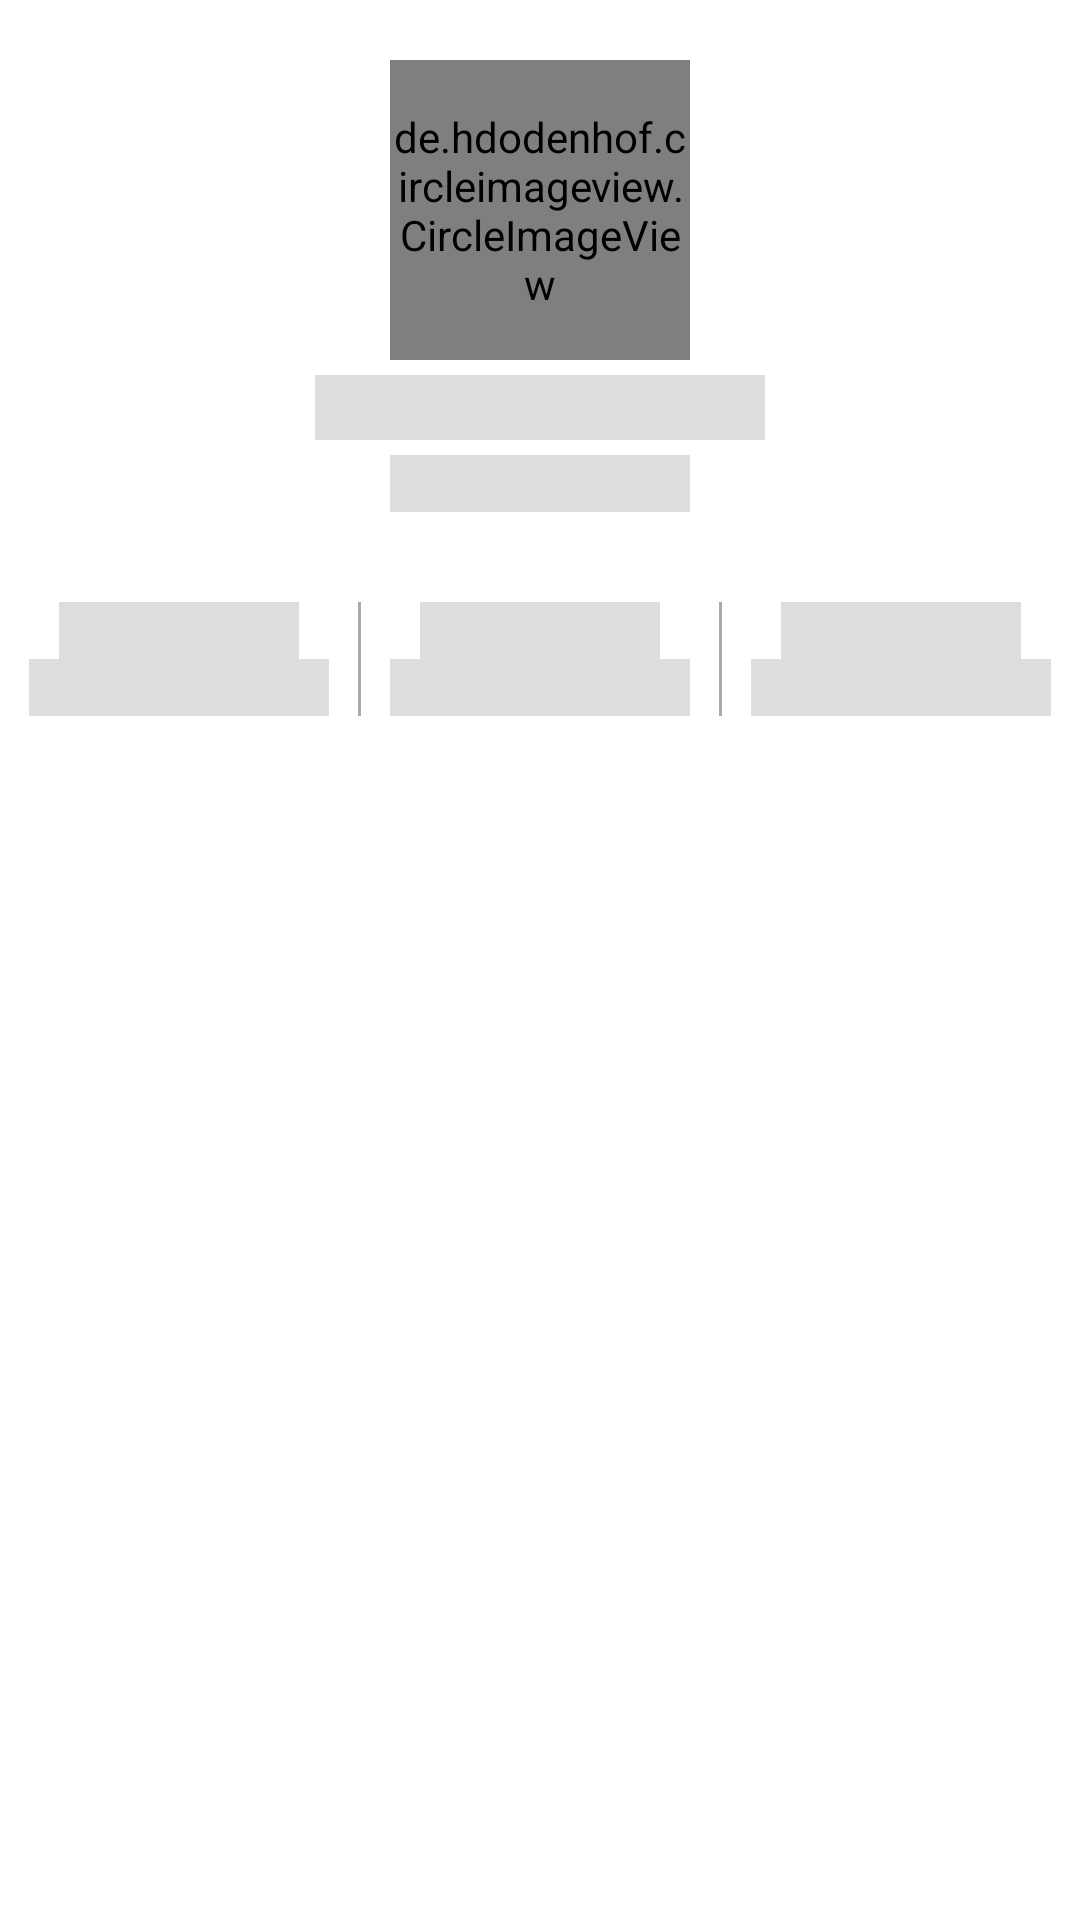

Write the Android layout XML for this screen, with the resource values it uses.
<!-- AndroidManifest.xml: application theme Theme.MyProperGitap -->
<!-- res/layout/activity_detail_user_shimmer_placeholder.xml -->
<?xml version="1.0" encoding="utf-8"?>
<LinearLayout xmlns:android="http://schemas.android.com/apk/res/android"
    xmlns:app="http://schemas.android.com/apk/res-auto"
    xmlns:tools="http://schemas.android.com/tools"
    android:layout_width="match_parent"
    android:layout_height="match_parent"
    android:orientation="vertical"
    tools:context=".ui.detailuser.DetailUserActivity">

    <de.hdodenhof.circleimageview.CircleImageView
        android:id="@+id/detail_image"
        android:layout_width="100dp"
        android:layout_height="100dp"
        android:layout_gravity="center"
        android:layout_marginTop="20dp"
        android:background="@color/shimmer_color"
        app:layout_constraintEnd_toEndOf="parent"
        app:layout_constraintStart_toStartOf="parent"
        app:layout_constraintTop_toTopOf="parent" />

    <TextView
        android:id="@+id/detail_name"
        android:layout_width="150dp"
        android:layout_height="wrap_content"
        android:layout_gravity="center"
        android:layout_marginTop="5dp"
        android:background="@color/shimmer_color"
        android:textSize="16sp"
        app:layout_constraintEnd_toEndOf="@id/detail_image"
        app:layout_constraintStart_toStartOf="@id/detail_image"
        app:layout_constraintTop_toBottomOf="@id/detail_image" />

    <TextView
        android:id="@+id/detail_username"
        android:layout_width="100dp"
        android:layout_height="wrap_content"
        android:layout_gravity="center"
        android:layout_marginTop="5dp"
        android:background="@color/shimmer_color"
        android:textSize="14sp"
        app:layout_constraintEnd_toEndOf="parent"
        app:layout_constraintStart_toStartOf="parent"
        app:layout_constraintTop_toBottomOf="@id/detail_name" />

    <LinearLayout
        android:id="@+id/ll_data_fol"
        android:layout_width="match_parent"
        android:layout_height="wrap_content"
        android:layout_marginTop="30dp"
        android:orientation="horizontal"
        app:layout_constraintEnd_toEndOf="parent"
        app:layout_constraintStart_toStartOf="parent"
        app:layout_constraintTop_toBottomOf="@id/detail_username">

        <LinearLayout
            android:layout_width="wrap_content"
            android:layout_height="wrap_content"
            android:layout_weight="1"
            android:orientation="vertical">

            <TextView
                android:id="@+id/detail_followers_size"
                android:layout_width="80dp"
                android:layout_height="wrap_content"
                android:layout_gravity="center"
                android:background="@color/shimmer_color"
                android:textSize="14sp" />

            <TextView
                android:layout_width="100dp"
                android:layout_height="wrap_content"
                android:layout_gravity="center"
                android:background="@color/shimmer_color" />

        </LinearLayout>

        <View
            android:layout_width="1dp"
            android:layout_height="match_parent"
            android:background="@android:color/darker_gray" />

        <LinearLayout
            android:layout_width="wrap_content"
            android:layout_height="wrap_content"
            android:layout_weight="1"
            android:orientation="vertical">

            <TextView
                android:id="@+id/detail_public_repos"
                android:layout_width="80dp"
                android:layout_height="wrap_content"
                android:layout_gravity="center"
                android:background="@color/shimmer_color"
                android:textSize="14sp" />

            <TextView
                android:layout_width="100dp"
                android:layout_height="wrap_content"
                android:layout_gravity="center"
                android:background="@color/shimmer_color" />

        </LinearLayout>

        <View
            android:layout_width="1dp"
            android:layout_height="match_parent"
            android:background="@android:color/darker_gray" />

        <LinearLayout
            android:layout_width="wrap_content"
            android:layout_height="wrap_content"
            android:layout_weight="1"
            android:orientation="vertical">

            <TextView
                android:id="@+id/detail_following_size"
                android:layout_width="80dp"
                android:layout_height="wrap_content"
                android:layout_gravity="center"
                android:background="@color/shimmer_color"
                android:textSize="14sp" />

            <TextView
                android:layout_width="100dp"
                android:layout_height="wrap_content"
                android:layout_gravity="center"
                android:background="@color/shimmer_color" />

        </LinearLayout>

    </LinearLayout>

</LinearLayout>
<!-- resources referenced by this layout -->
<resources>
  <color name="shimmer_color">#dddddd</color>
  <style name="Theme.MyProperGitap" parent="Theme.MaterialComponents.DayNight.NoActionBar">
          
          <item name="colorPrimary">#1F6FEA</item>
          <item name="colorPrimaryVariant">#1F6FEA</item>
          <item name="colorOnPrimary">#838383</item>
          
          <item name="colorSecondary">@color/teal_200</item>
          <item name="colorSecondaryVariant">@color/teal_700</item>
          <item name="colorOnSecondary">@color/black</item>
          
          <item name="android:statusBarColor">?attr/colorPrimaryVariant</item>
          
          <item name="android:windowAnimationStyle">@style/WindowAnimationTransitionDarkLightMode</item>
          <item name="cardBackgroundColor">#FFFFFF</item>
          <item name="cornerRadius">20dp</item>
          <item name="cardCornerRadius">20dp</item>
          <item name="cardUseCompatPadding">true</item>
          <item name="tabSelectedTextColor">@color/white</item>
      </style>
  <color name="teal_200">#FF03DAC5</color>
  <color name="teal_700">#FF018786</color>
  <color name="black">#FF000000</color>
  <style name="WindowAnimationTransitionDarkLightMode">
          <item name="android:windowEnterAnimation">@android:anim/fade_in</item>
          <item name="android:windowExitAnimation">@android:anim/fade_out</item>
      </style>
  <color name="white">#FFFFFFFF</color>
</resources>
